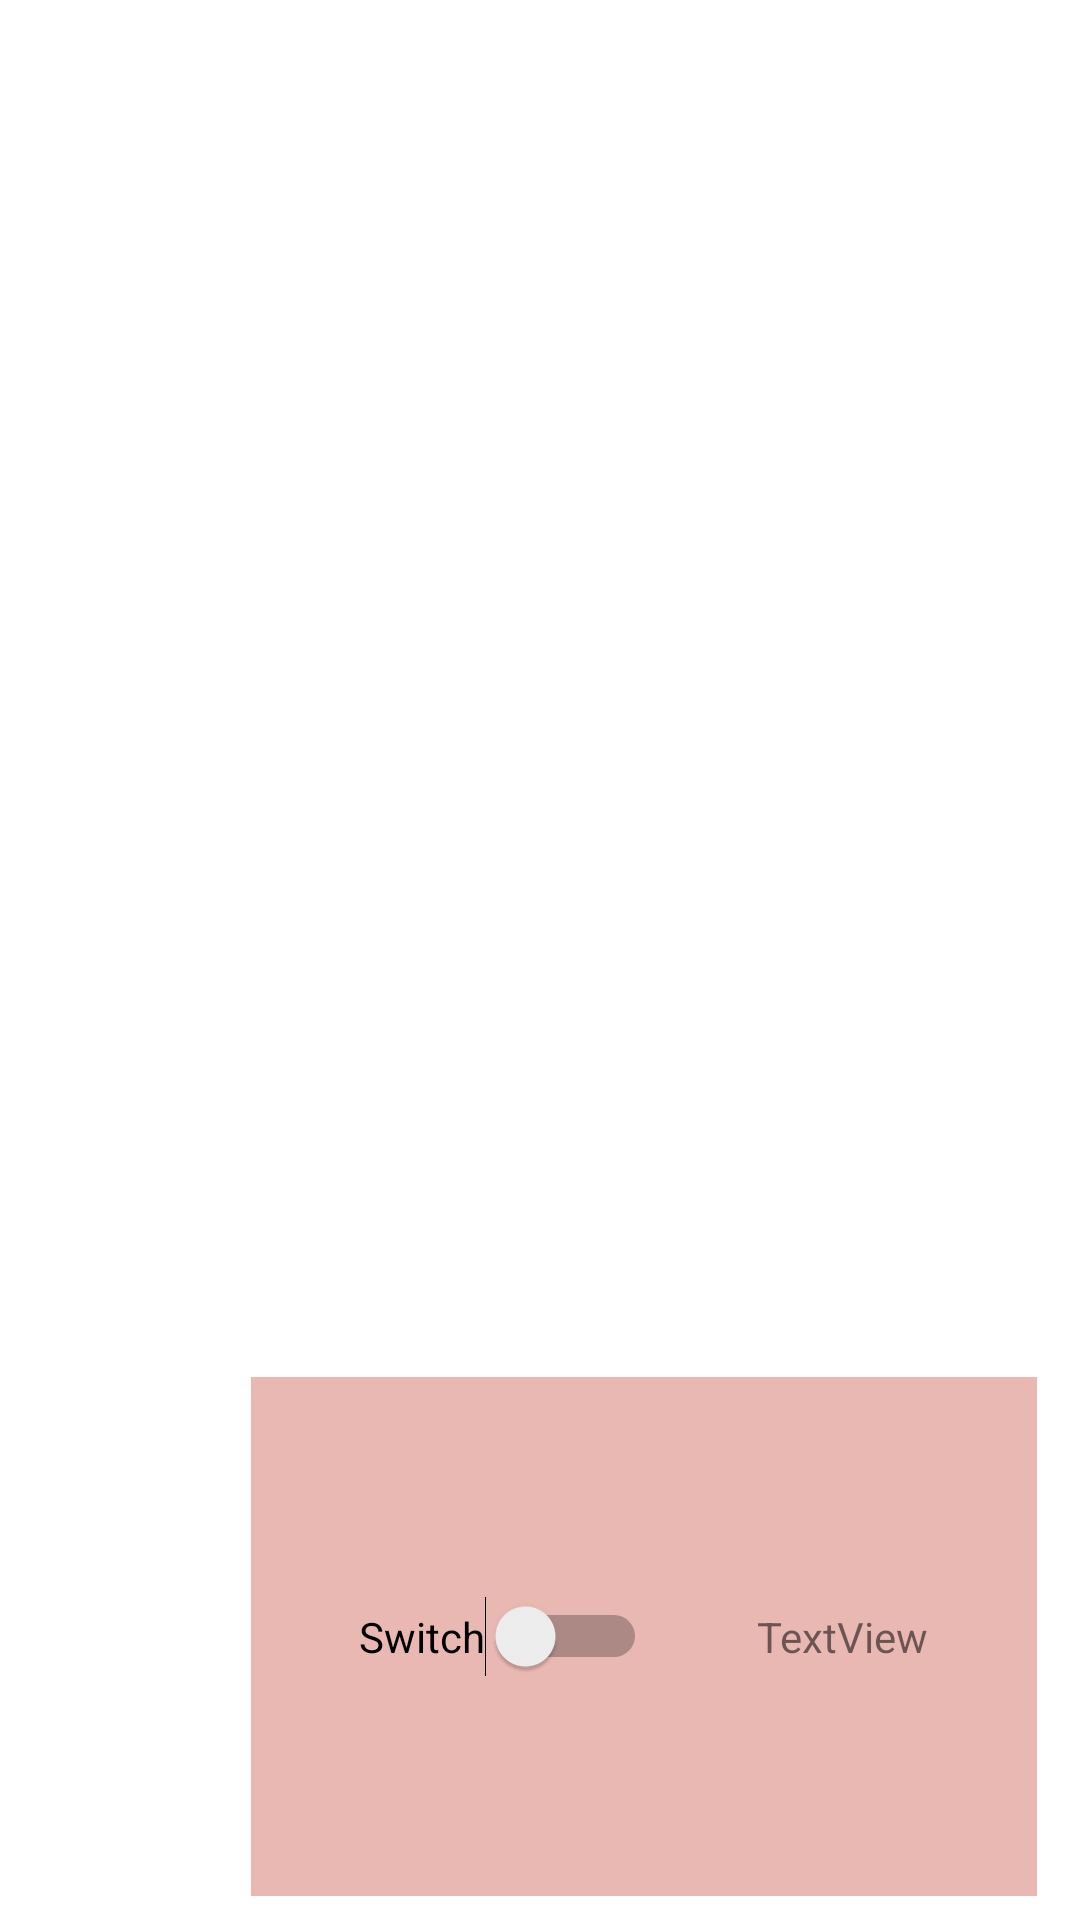

The Android layout XML behind this screen, and the referenced resources:
<!-- AndroidManifest.xml: fallback theme Theme.MaterialComponents.DayNight.NoActionBar -->
<!-- res/layout/fragment_cog_settings.xml -->
<?xml version="1.0" encoding="utf-8"?>
<android.support.constraint.ConstraintLayout xmlns:android="http://schemas.android.com/apk/res/android"
    xmlns:app="http://schemas.android.com/apk/res-auto"
    xmlns:tools="http://schemas.android.com/tools"
    android:id="@+id/frameLayout"
    android:layout_width="match_parent"
    android:layout_height="match_parent"
    tools:context=".CogSettings">

    

    <android.support.constraint.ConstraintLayout
        android:id="@+id/frameLayout2"
        android:layout_width="262dp"
        android:layout_height="173dp"
        android:layout_marginBottom="8dp"
        android:layout_marginEnd="8dp"
        android:layout_marginStart="8dp"
        android:layout_marginTop="8dp"
        android:background="@color/Frame"
        app:layout_constraintBottom_toBottomOf="parent"
        app:layout_constraintEnd_toEndOf="parent"
        app:layout_constraintHorizontal_bias="0.924"
        app:layout_constraintStart_toStartOf="parent"
        app:layout_constraintTop_toTopOf="parent"
        app:layout_constraintVertical_bias="1.0">

        <Switch
            android:id="@+id/switch1"
            android:layout_width="wrap_content"
            android:layout_height="wrap_content"
            android:layout_marginBottom="8dp"
            android:layout_marginStart="36dp"
            android:layout_marginTop="8dp"
            android:text="Switch"
            app:layout_constraintBottom_toBottomOf="parent"
            app:layout_constraintStart_toStartOf="parent"
            app:layout_constraintTop_toTopOf="parent" />

        <TextView
            android:id="@+id/textView39"
            android:layout_width="wrap_content"
            android:layout_height="wrap_content"
            android:layout_marginBottom="8dp"
            android:layout_marginEnd="8dp"
            android:layout_marginStart="8dp"
            android:layout_marginTop="8dp"
            android:text="TextView"
            app:layout_constraintBottom_toBottomOf="parent"
            app:layout_constraintEnd_toEndOf="parent"
            app:layout_constraintStart_toEndOf="@+id/switch1"
            app:layout_constraintTop_toTopOf="parent" />
    </android.support.constraint.ConstraintLayout>

</android.support.constraint.ConstraintLayout>
<!-- resources referenced by this layout -->
<resources>
  <color name="Frame">#e9b8b3</color>
</resources>
